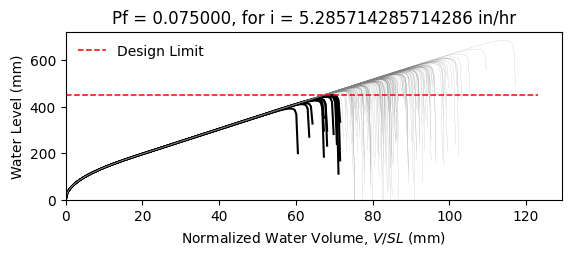

The data file committed next to this chart (first rows):
W14X22, L = 360.0 in, slope = 0.020833333333333332 in/in, dead load = 6.944444444444444e-05 kip/in…
zwlim AISC Appendix 2, zwlim DAMP, zwlim Proposed for ASCE 7, zwlim Neglect Ponding, dhnom Denver, dhnom New York, dhnom New Orleans, dh Denver, dh New York, dh New Orleans, dmax
15.16, 15.45, 13.32, 15.16, 0.9691, 0.9691, 0.9691, 3.192, 3.192, 3.192, 22.04, Safe, 
15.16, 15.45, 13.32, 15.16, 0.9691, 0.9691, 0.9691, 3.192, 3.192, 3.192, 19.25, Safe, 
15.16, 15.45, 13.32, 15.16, 0.9691, 0.9691, 0.9691, 3.192, 3.192, 3.192, 18.52, Safe, 
15.16, 15.45, 13.32, 15.16, 0.9691, 0.9691, 0.9691, 3.192, 3.192, 3.192, 21.75, Safe, 
15.16, 15.45, 13.32, 15.16, 0.9691, 0.9691, 0.9691, 3.192, 3.192, 3.192, 18.26, Safe, 
15.16, 15.45, 13.32, 15.16, 0.9691, 0.9691, 0.9691, 3.192, 3.192, 3.192, 26.92, Safe, 
15.16, 15.45, 13.32, 15.16, 0.9691, 0.9691, 0.9691, 3.192, 3.192, 3.192, 20.33, Safe, 
15.16, 15.45, 13.32, 15.16, 0.9691, 0.9691, 0.9691, 3.192, 3.192, 3.192, 18.43, Safe, 
15.16, 15.45, 13.32, 15.16, 0.9691, 0.9691, 0.9691, 3.192, 3.192, 3.192, 21.25, Safe, 
15.16, 15.45, 13.32, 15.16, 0.9691, 0.9691, 0.9691, 3.192, 3.192, 3.192, 19.97, Safe, 
15.16, 15.45, 13.32, 15.16, 0.9691, 0.9691, 0.9691, 3.192, 3.192, 3.192, 17.61, Fail, 
15.16, 15.45, 13.32, 15.16, 0.9691, 0.9691, 0.9691, 3.192, 3.192, 3.192, 17, Fail, 
15.16, 15.45, 13.32, 15.16, 0.9691, 0.9691, 0.9691, 3.192, 3.192, 3.192, 21.45, Safe, 
15.16, 15.45, 13.32, 15.16, 0.9691, 0.9691, 0.9691, 3.192, 3.192, 3.192, 18.85, Safe, 
15.16, 15.45, 13.32, 15.16, 0.9691, 0.9691, 0.9691, 3.192, 3.192, 3.192, 21.85, Safe, 
15.16, 15.45, 13.32, 15.16, 0.9691, 0.9691, 0.9691, 3.192, 3.192, 3.192, 19.84, Safe, 
15.16, 15.45, 13.32, 15.16, 0.9691, 0.9691, 0.9691, 3.192, 3.192, 3.192, 20.5, Safe, 
15.16, 15.45, 13.32, 15.16, 0.9691, 0.9691, 0.9691, 3.192, 3.192, 3.192, 22.44, Safe, 
15.16, 15.45, 13.32, 15.16, 0.9691, 0.9691, 0.9691, 3.192, 3.192, 3.192, 18.37, Safe, 
15.16, 15.45, 13.32, 15.16, 0.9691, 0.9691, 0.9691, 3.192, 3.192, 3.192, 19.31, Safe, 
15.16, 15.45, 13.32, 15.16, 0.9691, 0.9691, 0.9691, 3.192, 3.192, 3.192, 18.29, Safe, 
15.16, 15.45, 13.32, 15.16, 0.9691, 0.9691, 0.9691, 3.192, 3.192, 3.192, 21.68, Safe, 
15.16, 15.45, 13.32, 15.16, 0.9691, 0.9691, 0.9691, 3.192, 3.192, 3.192, 22.56, Safe, 
15.16, 15.45, 13.32, 15.16, 0.9691, 0.9691, 0.9691, 3.192, 3.192, 3.192, 20.08, Safe, 
15.16, 15.45, 13.32, 15.16, 0.9691, 0.9691, 0.9691, 3.192, 3.192, 3.192, 19.2, Safe, 
15.16, 15.45, 13.32, 15.16, 0.9691, 0.9691, 0.9691, 3.192, 3.192, 3.192, 16.93, Fail, 
15.16, 15.45, 13.32, 15.16, 0.9691, 0.9691, 0.9691, 3.192, 3.192, 3.192, 21.15, Safe, 
15.16, 15.45, 13.32, 15.16, 0.9691, 0.9691, 0.9691, 3.192, 3.192, 3.192, 20.84, Safe, 
15.16, 15.45, 13.32, 15.16, 0.9691, 0.9691, 0.9691, 3.192, 3.192, 3.192, 18.46, Safe, 
15.16, 15.45, 13.32, 15.16, 0.9691, 0.9691, 0.9691, 3.192, 3.192, 3.192, 23.28, Safe, 
15.16, 15.45, 13.32, 15.16, 0.9691, 0.9691, 0.9691, 3.192, 3.192, 3.192, 20.45, Safe, 
15.16, 15.45, 13.32, 15.16, 0.9691, 0.9691, 0.9691, 3.192, 3.192, 3.192, 21.18, Safe, 
15.16, 15.45, 13.32, 15.16, 0.9691, 0.9691, 0.9691, 3.192, 3.192, 3.192, 19.01, Safe, 
15.16, 15.45, 13.32, 15.16, 0.9691, 0.9691, 0.9691, 3.192, 3.192, 3.192, 22.6, Safe, 
15.16, 15.45, 13.32, 15.16, 0.9691, 0.9691, 0.9691, 3.192, 3.192, 3.192, 21.5, Safe, 
15.16, 15.45, 13.32, 15.16, 0.9691, 0.9691, 0.9691, 3.192, 3.192, 3.192, 18.39, Safe, 
15.16, 15.45, 13.32, 15.16, 0.9691, 0.9691, 0.9691, 3.192, 3.192, 3.192, 20.81, Safe, 
15.16, 15.45, 13.32, 15.16, 0.9691, 0.9691, 0.9691, 3.192, 3.192, 3.192, 21.15, Safe, 
15.16, 15.45, 13.32, 15.16, 0.9691, 0.9691, 0.9691, 3.192, 3.192, 3.192, 22.04, Safe, 
15.16, 15.45, 13.32, 15.16, 0.9691, 0.9691, 0.9691, 3.192, 3.192, 3.192, 17.81, Safe, 
15.16, 15.45, 13.32, 15.16, 0.9691, 0.9691, 0.9691, 3.192, 3.192, 3.192, 22.51, Safe, 
15.16, 15.45, 13.32, 15.16, 0.9691, 0.9691, 0.9691, 3.192, 3.192, 3.192, 19.03, Safe, 
15.16, 15.45, 13.32, 15.16, 0.9691, 0.9691, 0.9691, 3.192, 3.192, 3.192, 19.98, Safe, 
15.16, 15.45, 13.32, 15.16, 0.9691, 0.9691, 0.9691, 3.192, 3.192, 3.192, 19.5, Safe, 
15.16, 15.45, 13.32, 15.16, 0.9691, 0.9691, 0.9691, 3.192, 3.192, 3.192, 22.25, Safe, 
15.16, 15.45, 13.32, 15.16, 0.9691, 0.9691, 0.9691, 3.192, 3.192, 3.192, 17.4, Fail, 
15.16, 15.45, 13.32, 15.16, 0.9691, 0.9691, 0.9691, 3.192, 3.192, 3.192, 20.32, Safe, 
15.16, 15.45, 13.32, 15.16, 0.9691, 0.9691, 0.9691, 3.192, 3.192, 3.192, 19.01, Safe, 
15.16, 15.45, 13.32, 15.16, 0.9691, 0.9691, 0.9691, 3.192, 3.192, 3.192, 20.37, Safe, 
15.16, 15.45, 13.32, 15.16, 0.9691, 0.9691, 0.9691, 3.192, 3.192, 3.192, 18.57, Safe, 
15.16, 15.45, 13.32, 15.16, 0.9691, 0.9691, 0.9691, 3.192, 3.192, 3.192, 21.71, Safe, 
15.16, 15.45, 13.32, 15.16, 0.9691, 0.9691, 0.9691, 3.192, 3.192, 3.192, 16.32, Fail, 
15.16, 15.45, 13.32, 15.16, 0.9691, 0.9691, 0.9691, 3.192, 3.192, 3.192, 20.43, Safe, 
15.16, 15.45, 13.32, 15.16, 0.9691, 0.9691, 0.9691, 3.192, 3.192, 3.192, 19, Safe, 
15.16, 15.45, 13.32, 15.16, 0.9691, 0.9691, 0.9691, 3.192, 3.192, 3.192, 23.16, Safe, 
15.16, 15.45, 13.32, 15.16, 0.9691, 0.9691, 0.9691, 3.192, 3.192, 3.192, 18.89, Safe, 
15.16, 15.45, 13.32, 15.16, 0.9691, 0.9691, 0.9691, 3.192, 3.192, 3.192, 19.98, Safe, 
15.16, 15.45, 13.32, 15.16, 0.9691, 0.9691, 0.9691, 3.192, 3.192, 3.192, 18.86, Safe, 
15.16, 15.45, 13.32, 15.16, 0.9691, 0.9691, 0.9691, 3.192, 3.192, 3.192, 17.08, Fail, 
... 142 more rows
